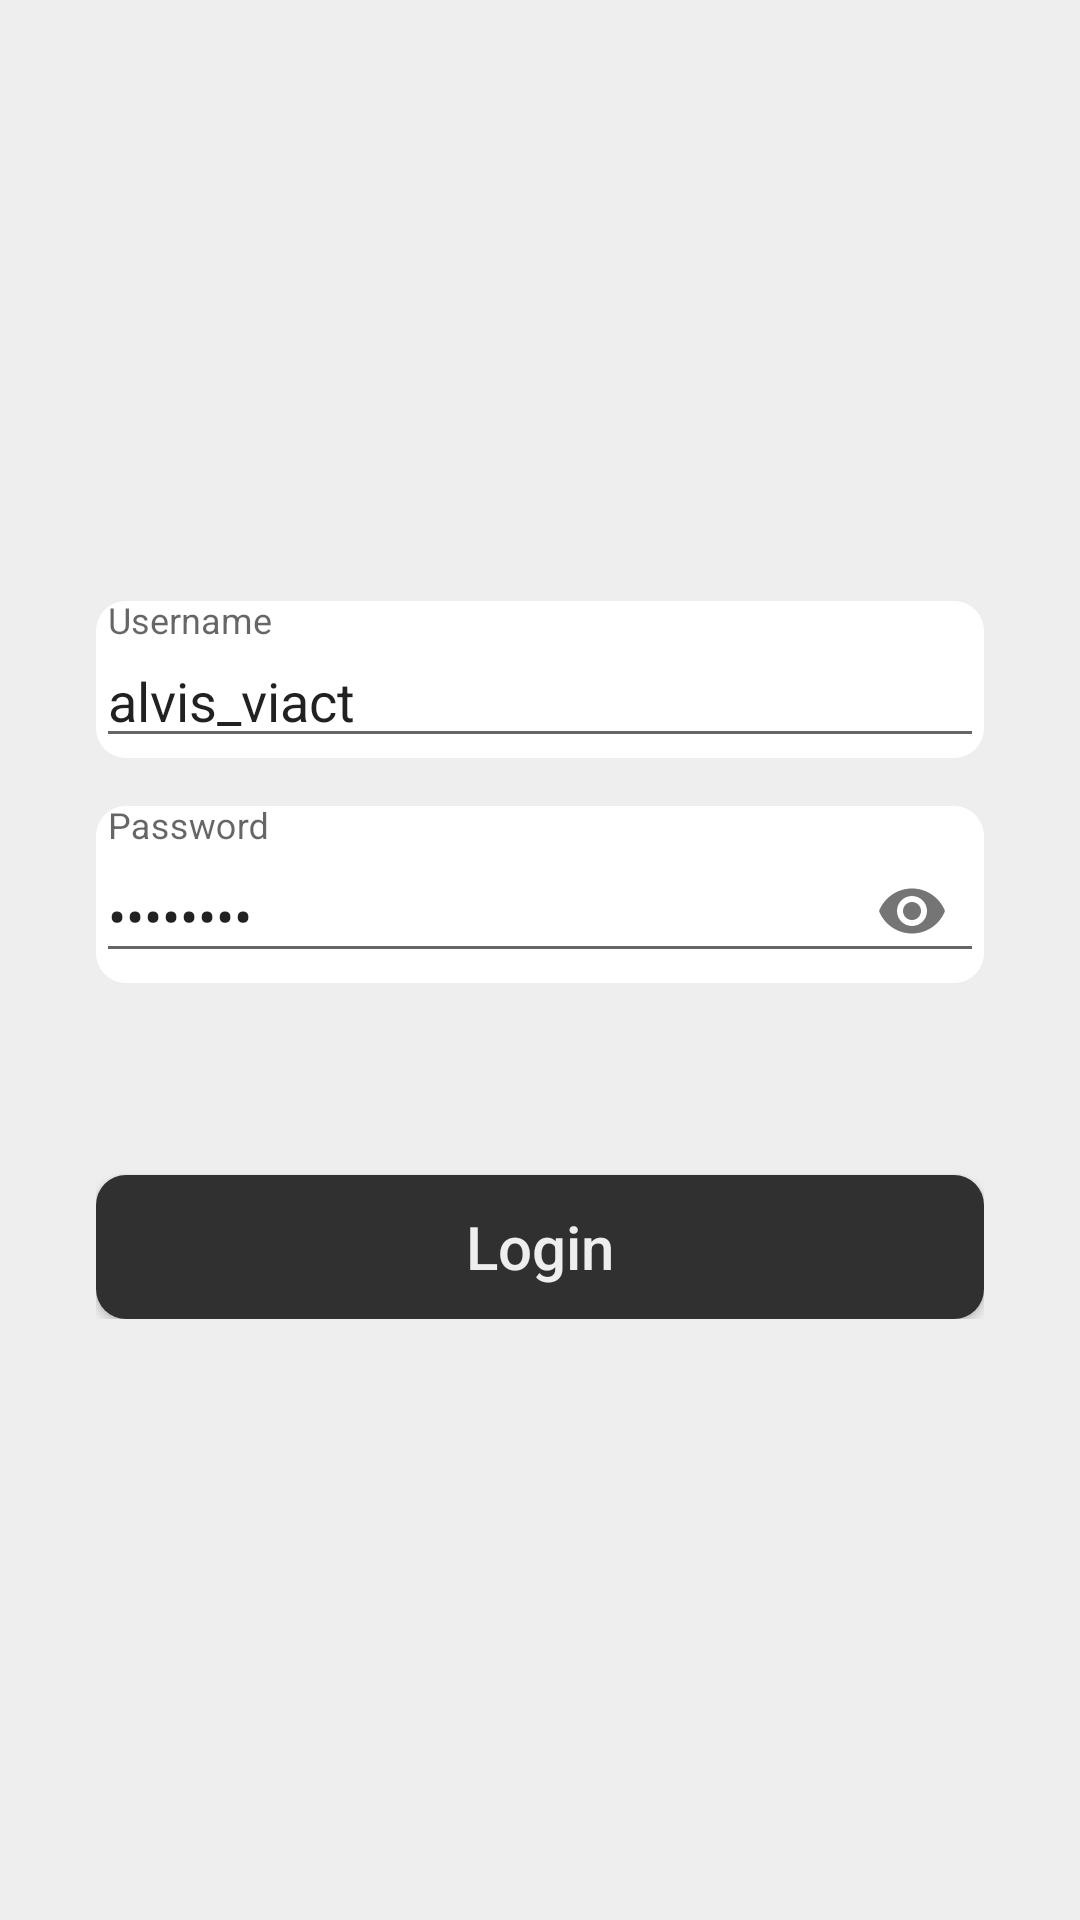

Reconstruct the res/layout file that produces this screen, plus the resources it refers to.
<!-- AndroidManifest.xml: activity theme splashTheme -->
<!-- res/layout/activity_login.xml -->
<?xml version="1.0" encoding="utf-8"?>
<RelativeLayout
    xmlns:android="http://schemas.android.com/apk/res/android"
    xmlns:app="http://schemas.android.com/apk/res-auto"
    xmlns:tools="http://schemas.android.com/tools"
    android:layout_width="match_parent"
    android:layout_height="match_parent"
    android:background="@color/layout_bg_color"
    tools:context=".activities.LoginActivity">

    <LinearLayout
        android:layout_width="match_parent"
        android:layout_height="wrap_content"
        android:layout_centerVertical="true"
        android:layout_marginHorizontal="32dp"
        android:orientation="vertical">
        <com.google.android.material.textfield.TextInputLayout
            android:id="@+id/login_tl_username"
            android:layout_width="match_parent"
            android:layout_height="wrap_content"
            android:background="@drawable/round_input_bg_xml"
            app:endIconMode="clear_text"
            app:errorEnabled="false"
            android:hint="@string/txt_layout_username_hint">

            <com.google.android.material.textfield.TextInputEditText
                android:id="@+id/login_txt_username"
                android:layout_width="match_parent"
                android:layout_height="wrap_content"
                android:text="alvis_viact"/>

        </com.google.android.material.textfield.TextInputLayout>
        <com.google.android.material.textfield.TextInputLayout
            android:id="@+id/login_tl_password"
            android:layout_width="match_parent"
            android:layout_height="wrap_content"
            android:layout_marginTop="16dp"
            android:background="@drawable/round_input_bg_xml"
            app:endIconMode="password_toggle"
            app:errorEnabled="false"
            android:hint="@string/txt_layout_password_hint">

            <com.google.android.material.textfield.TextInputEditText
                android:id="@+id/login_txt_password"
                android:layout_width="match_parent"
                android:layout_height="wrap_content"
                android:inputType="textPassword"
                android:text="Viact123"/>

        </com.google.android.material.textfield.TextInputLayout>

        <Button
            android:id="@+id/login_btn_login"
            android:layout_width="match_parent"
            android:layout_height="wrap_content"
            android:layout_marginTop="64dp"
            android:background="@drawable/round_btn_bg"
            android:textAllCaps="false"
            android:textColor="@color/menu_active"
            android:textSize="20sp"
            android:text="@string/btn_title_login"/>
    </LinearLayout>

</RelativeLayout>
<!-- resources referenced by this layout -->
<resources>
  <color name="layout_bg_color">#EEEEEE</color>
  <color name="menu_active">#EEEEEE</color>
  <!-- drawable round_btn_bg (drawable) -->
  <?xml version="1.0" encoding="utf-8"?>
  <shape xmlns:android="http://schemas.android.com/apk/res/android"
      android:shape="rectangle" android:padding="2dp">
      
      <solid android:color="@color/colorPrimary"/>
      <corners android:radius="10dp"/>
  </shape>
  <!-- drawable round_input_bg_xml (drawable) -->
  <?xml version="1.0" encoding="utf-8"?>
  <shape xmlns:android="http://schemas.android.com/apk/res/android"
      android:shape="rectangle" android:padding="5dp">
      
      <solid android:color="@color/input_bg_color"/>
      <corners android:radius="10dp"/>
  </shape>
  <string name="btn_title_login">Login</string>
  <string name="txt_layout_password_hint">Password</string>
  <string name="txt_layout_username_hint">Username</string>
  <style name="splashTheme" parent="Theme.AppCompat.Light.NoActionBar">
          
          <item name="colorPrimary">@color/colorPrimary</item>
          <item name="colorPrimaryDark">@color/colorPrimaryDark</item>
          <item name="colorAccent">@color/colorAccent</item>
      </style>
  <color name="colorPrimary">#303030</color>
  <color name="input_bg_color">#FFFFFF</color>
  <color name="colorPrimaryDark">#101010</color>
  <color name="colorAccent">#136c7f</color>
</resources>
